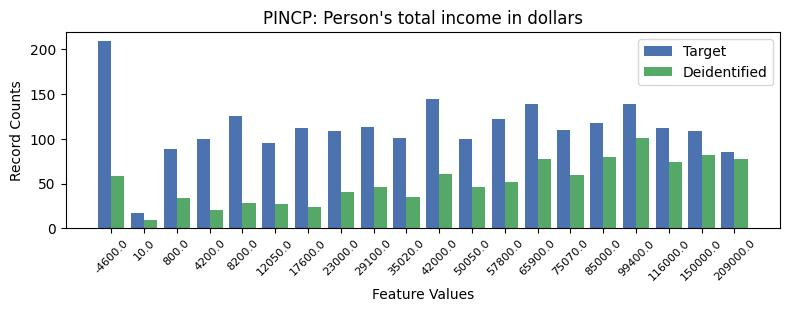

The data file committed next to this chart (first rows):
, PINCP, count_target, count_deidentified
0, -1, 402, 120
1, 0, 209, 58
2, 10, 144, 61
3, 13, 139, 78
4, 16, 139, 101
5, 4, 126, 28
6, 12, 122, 52
7, 15, 118, 80
8, 8, 113, 46
9, 17, 112, 74
10, 6, 112, 24
11, 14, 110, 60
12, 18, 109, 82
13, 7, 109, 40
14, 9, 101, 35
15, 11, 100, 46
16, 3, 100, 20
17, 5, 95, 27
18, 2, 89, 34
19, 19, 85, 77
20, 1, 17, 9
